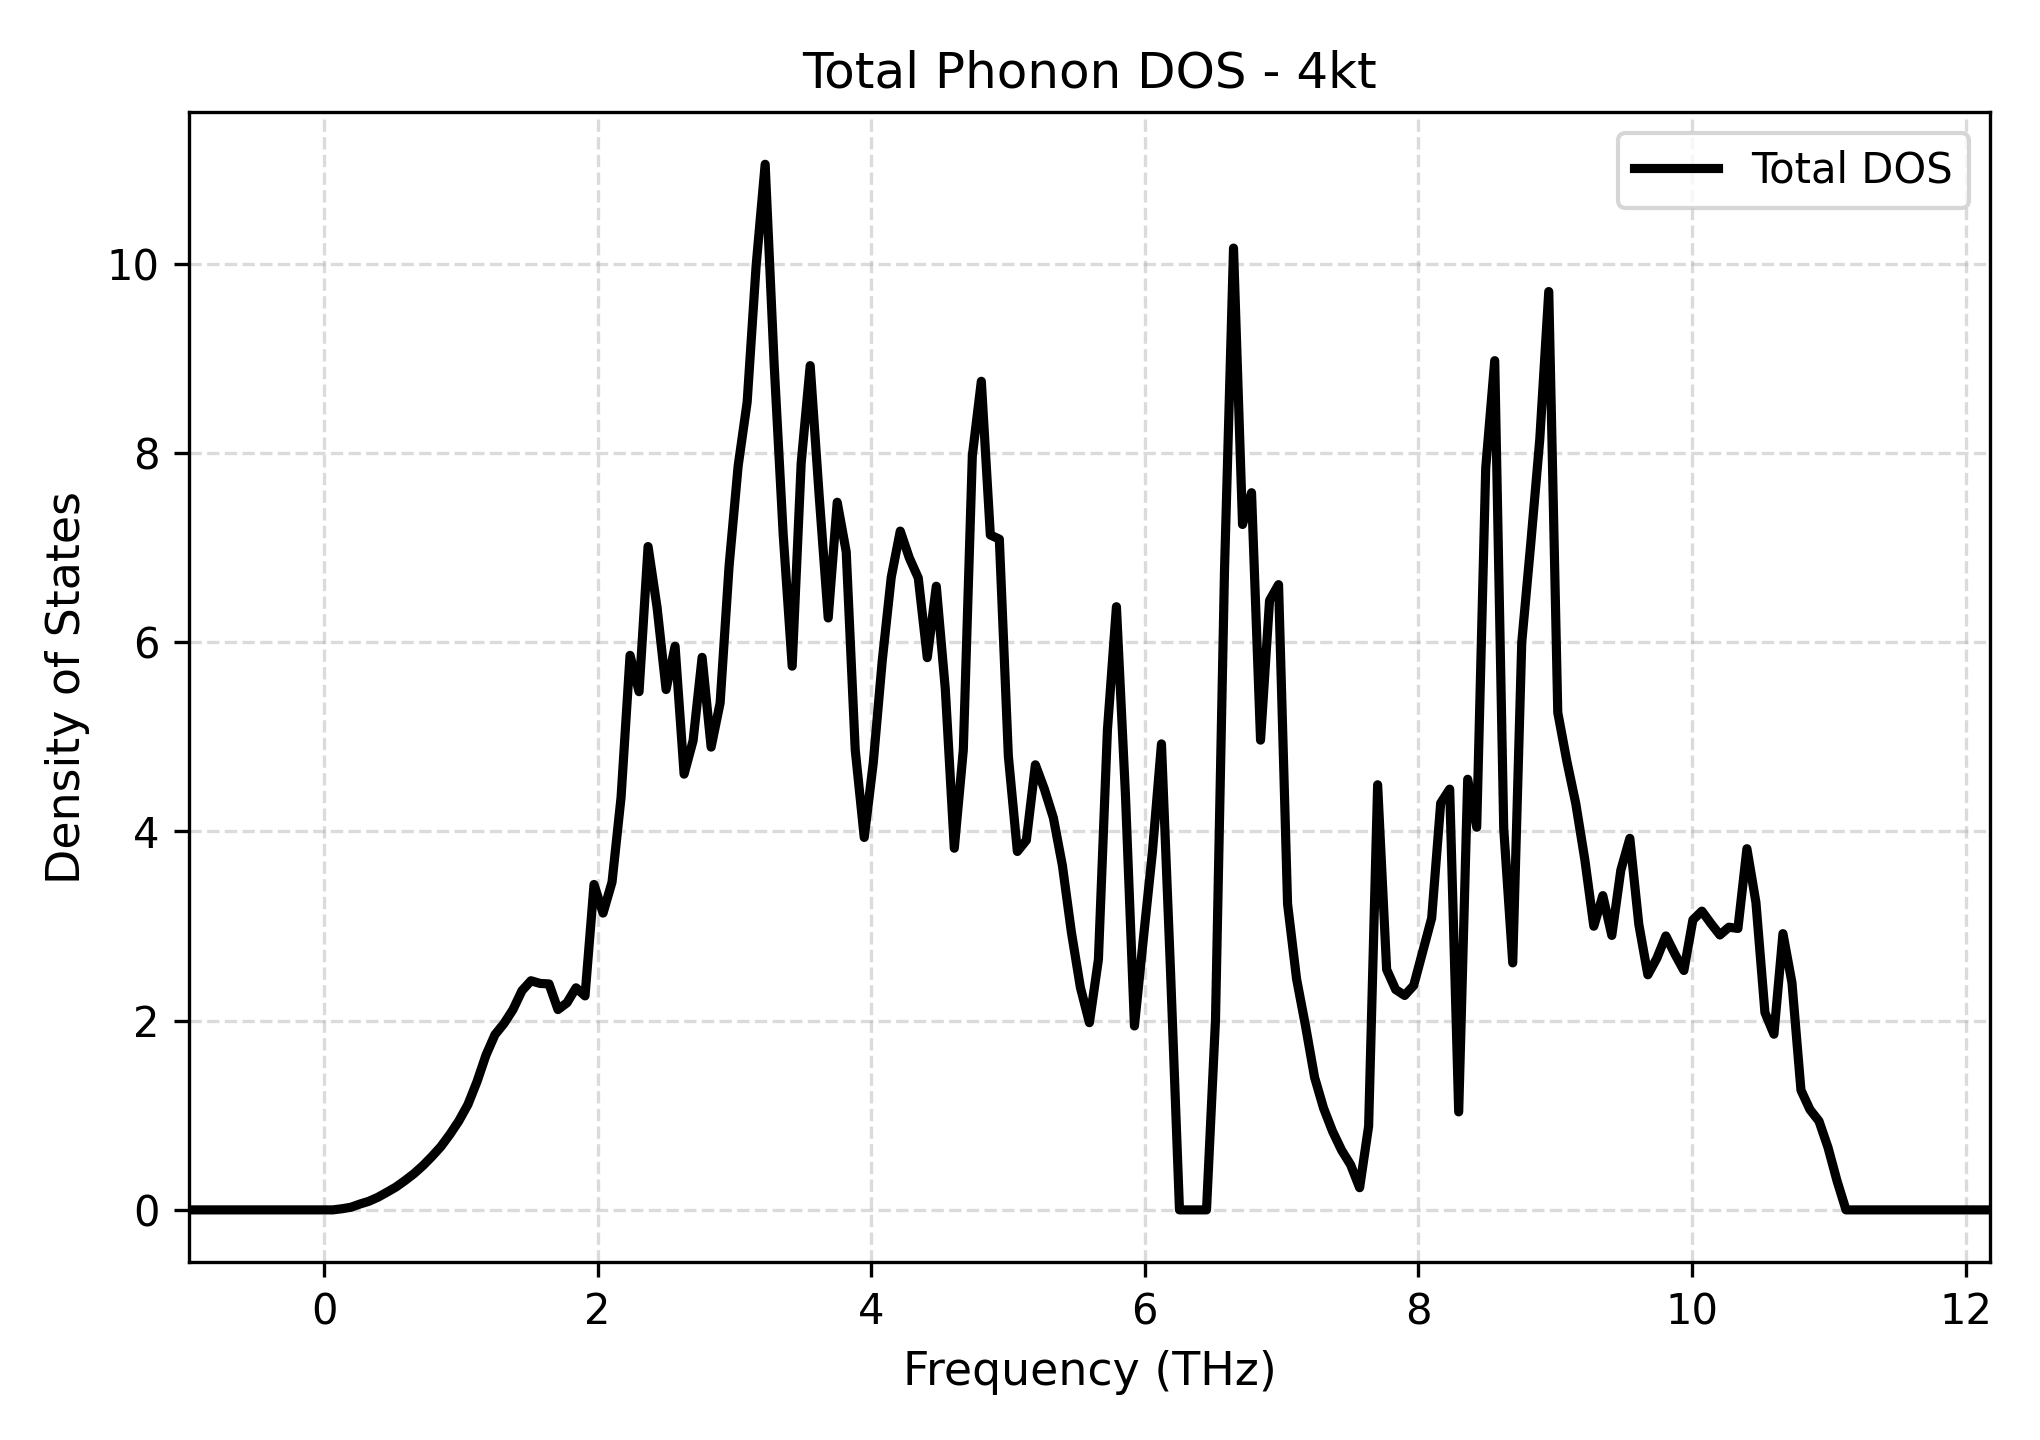

Source data for this figure (header and first rows):
Frequency_THz, Total_DOS
-0.9894, 0.0
-0.9235, 0.0
-0.8577, 0.0
-0.7919, 0.0
-0.726, 0.0
-0.6602, 0.0
-0.5943, 0.0
-0.5285, 0.0
-0.4626, 0.0
-0.3968, 0.0
-0.3309, 0.0
-0.2651, 0.0
-0.1993, 0.0
-0.1334, 0.0
-0.06757, 0.0
-0.001721, 0.0
0.06412, 0.0
0.13, 0.01172
0.1958, 0.02762
0.2617, 0.06152
0.3275, 0.09068
0.3933, 0.1332
0.4592, 0.1862
0.525, 0.241
0.5909, 0.3089
0.6567, 0.3822
0.7226, 0.4672
0.7884, 0.5641
0.8543, 0.6692
0.9201, 0.7979
0.9859, 0.9413
1.052, 1.114
1.118, 1.353
1.183, 1.634
1.249, 1.852
1.315, 1.969
1.381, 2.117
1.447, 2.317
1.513, 2.422
1.579, 2.394
1.644, 2.388
1.71, 2.117
1.776, 2.189
1.842, 2.347
1.908, 2.262
1.974, 3.44
2.039, 3.137
2.105, 3.465
2.171, 4.358
2.237, 5.861
2.303, 5.477
2.369, 7.011
2.435, 6.368
2.5, 5.5
2.566, 5.958
2.632, 4.606
2.698, 4.96
2.764, 5.84
2.83, 4.892
2.895, 5.358
... 141 more rows
